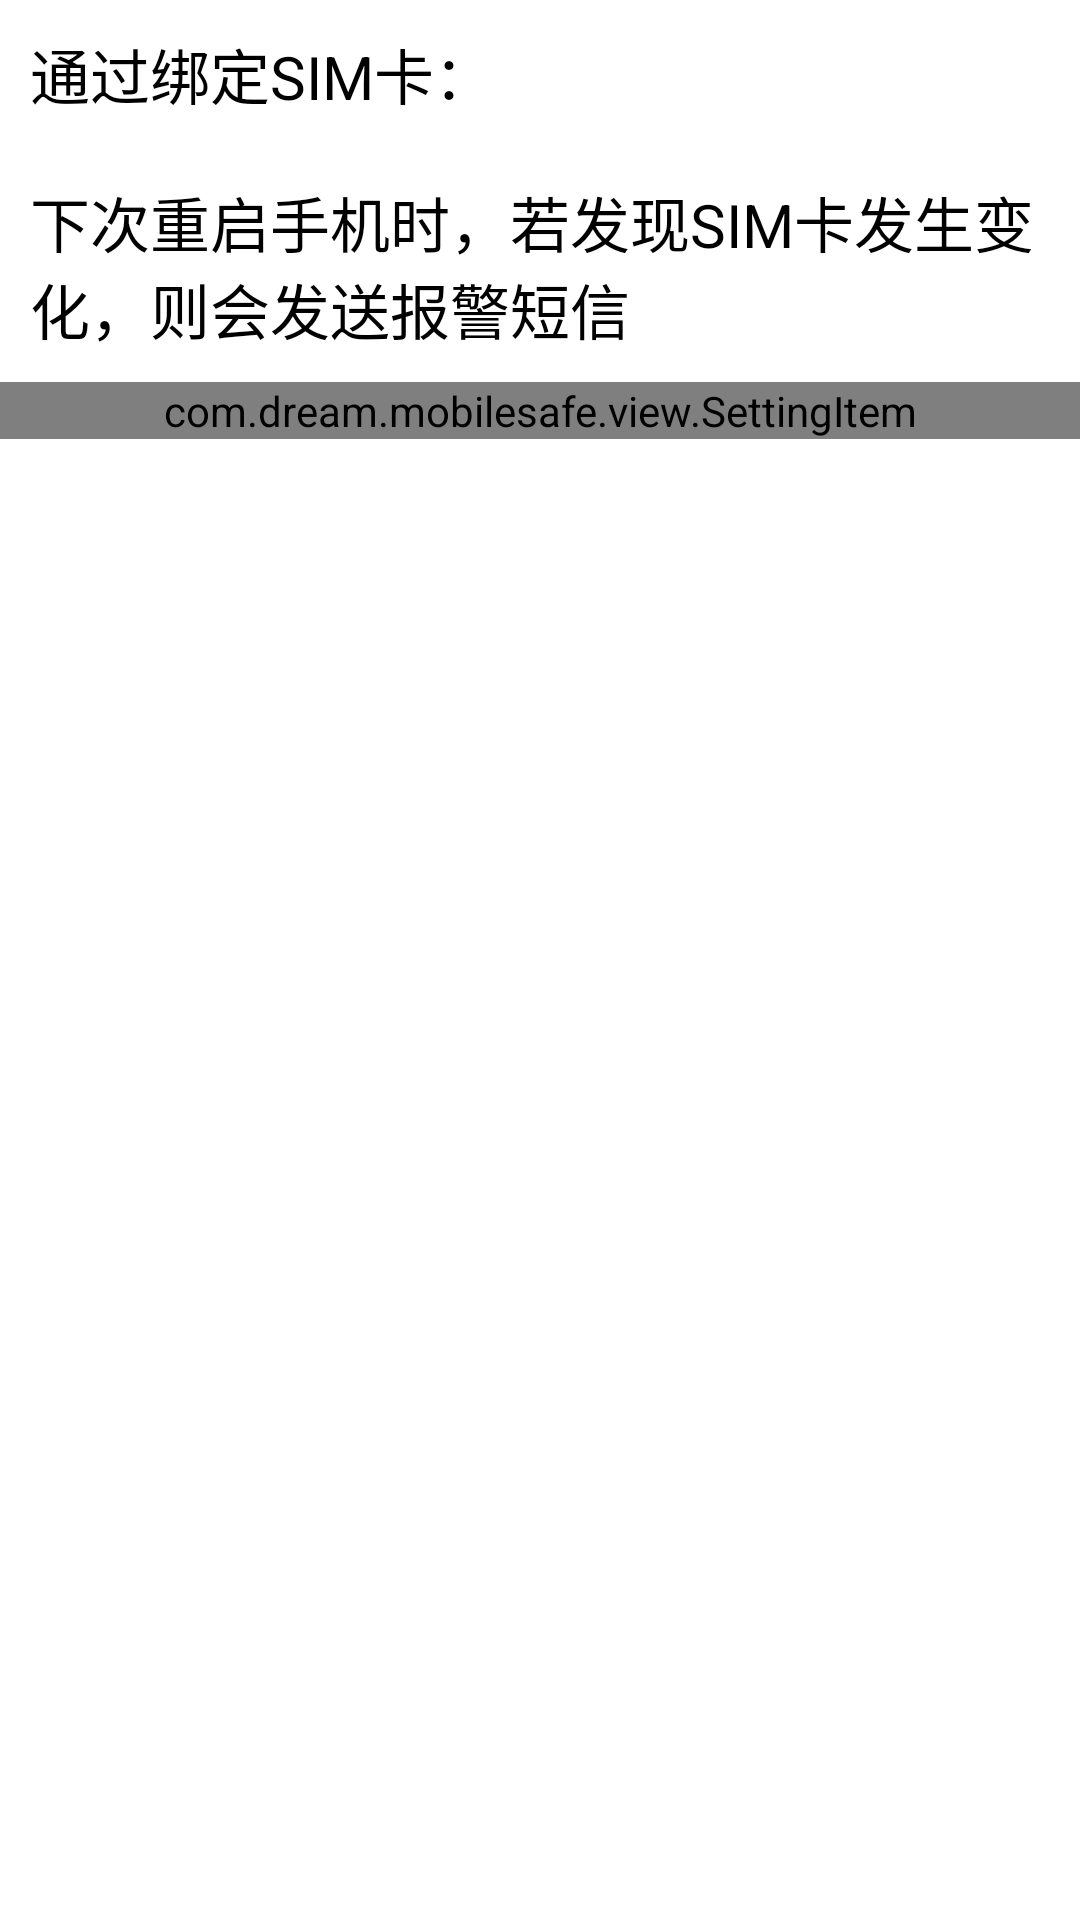

Here is an Android app screen rendered from its layout file. Give the layout XML and the strings, colors and styles it references.
<!-- AndroidManifest.xml: application theme AppTheme -->
<!-- res/layout/view_setup_config2.xml -->
<?xml version="1.0" encoding="utf-8"?>
<LinearLayout xmlns:android="http://schemas.android.com/apk/res/android"
    xmlns:dream="http://schemas.android.com/apk/res/com.dream.mobilesafe"
    android:layout_width="match_parent"
    android:layout_height="match_parent"
    android:orientation="vertical" >

    <TextView
        style="@style/setup_textView"
        android:text="通过绑定SIM卡：" />

    <TextView
        style="@style/setup_textView"
        android:text="下次重启手机时，若发现SIM卡发生变化，则会发送报警短信" />

    <RelativeLayout
        android:layout_width="wrap_content"
        android:layout_height="wrap_content" >

        <com.dream.mobilesafe.view.SettingItem
            android:id="@+id/si_setup2_sim"
            android:layout_width="match_parent"
            android:layout_height="wrap_content"
            dream:desc_off="@string/setup_sim_off"
            dream:desc_on="@string/setup_sim_on"
            dream:title1="@string/setup_sim_title" />

        <CheckBox
            android:id="@+id/cb_sim"
            style="@style/MyCheckBox1"
            android:layout_width="wrap_content"
            android:layout_height="wrap_content"
            android:layout_alignParentRight="true"
            android:layout_marginRight="10dp"
            android:layout_marginTop="10dp" />
    </RelativeLayout>

</LinearLayout>
<!-- resources referenced by this layout -->
<resources>
  <string name="setup_sim_off">sim卡没有绑定</string>
  <string name="setup_sim_on">sim卡已绑定</string>
  <string name="setup_sim_title">点击绑定sim卡</string>
  <style name="MyCheckBox1" parent="@android:style/Widget.CompoundButton.CheckBox">
          <item name="android:button">@drawable/checkbox_selector2</item>
          <item name="android:gravity">center</item>
          <item name="android:paddingLeft">10.0dip</item>
          <item name="android:maxHeight">10.0dip</item>
          <item name="android:paddingRight">10.0dip</item>
      </style>
  <style name="setup_textView" parent="@android:style/Widget.TextView">
          <item name="android:layout_width">wrap_content</item>
          <item name="android:layout_height">wrap_content</item>
          <item name="android:layout_margin">10dp</item>
          <item name="android:textSize">20sp</item>
          <item name="android:textColor">@color/black</item>
      </style>
  <style name="AppTheme" parent="AppBaseTheme">
          <item name="android:windowNoTitle">true</item>
      </style>
  <color name="black">#000000</color>
  <style name="AppBaseTheme" parent="android:Theme.Light">
          
      </style>
</resources>
